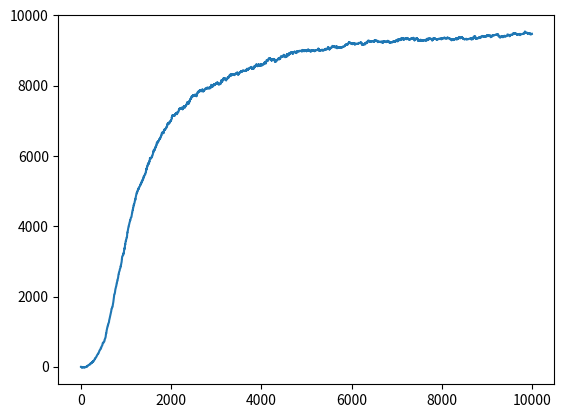

Reproduce this figure in Python.
import sys
import os
import random
import numpy as np
import matplotlib.pyplot as plt

#propriétés du plateau
width = 10
height = 6
states_n = width*height
actions_n = 4
t=0

#positionnement des éléments
hole = [[1,2],[4,4],[2,8]]
malusHole = [-15,-20,-20]
wall = [[3,0],[5,8]]
end = [[3,4],[5,3]]
bonusEnd = [1,100]
position = [0,0]

#fonction de récompense imédiate associée a la position sur le plateau
r = np.zeros([height,width])
for i in range(len(hole)) :
	r[hole[i][0], hole[i][1]] = malusHole[i]
for i in range(len(end)) :
	r[end[i][0], end[i][1]] = bonusEnd[i]

#fonction de valeur
Q = np.zeros([states_n,actions_n])

#paramètres de l'epérience
gamma = 0.99
probExp = 0.9

def calculCoeffExp(i,N) :
	"""calcul le coefficient d'exploration.
	Varie de manière linéaire sur N expériences"""
	c = (2*N-i)/(2*N)
	return c

def coord2num(c) :
	"""passage des coordonnées [x,y] au numéro de l'état"""
	return width*c[0]+c[1]

def num2coord(x) :
	"""passage du numéro de l'état aux coordonnées"""
	return [x//width, x%width]

#définition des actions
goUp = [-1,0]
goDown = [1,0]
goRight = [0,1] 
goLeft = [0,-1]

def isWall(position) :
	for w in wall :
		if np.equal(position,w).all() :
			return True
	return False

def isEnd(position) :
	for e in end :
		if np.equal(position,e).all() :
			return True
	return False

def isHole(position) :
	for h in hole :
		if np.equal(position,h).all() :
			return True
	return False

def affichage() :
	"""fonction d'affichage du plateau"""
	str = ""
	for i in range(height) :
		for j in range(width) :
			if np.equal([i,j],position).all() :
				str+="x"
			elif isWall([i,j]) :
				str+="#"
			elif isEnd([i,j]) :
				str+="@"
			elif isHole([i,j]) :
				str+="o"
			else :
				str+="."
		str+="\n"
	str+="\n"
	print(str)

def sommeQ(Q) :
	"""fait la somme des valeurs de Q"""
	res=0
	for l in Q :
		res += sum(l)
	return res

def movable(pos) :
	"""retourne si la position pos est atteignable"""
	if 0<=pos[0] and pos[0]<height and 0<=pos[1] and pos[1]<width and not isWall(pos) :
		return True
	return False

def move(dir) :
	""" 
	déplace la position dans la direction dir.
	0 pour haut, 1 pour droite, 2 pour bas, 3 pour gauche
	"""
	global position
	if dir==0 :
		if movable(np.add(position,goUp)) :
			position = np.add(position,goUp)

	elif dir==1 :
		if movable(np.add(position,goRight)) :
			position = np.add(position,goRight)

	elif dir==2 :
		if movable(np.add(position,goDown)) :
			position = np.add(position,goDown)

	elif dir==3 :
		if movable(np.add(position,goLeft)) :
			position = np.add(position,goLeft)

def realMove(dir,param) :
	""" modélise le déplacement réel, avec une probabilité param de ne pas glisser"""
	newdir = dir
	a = random.random()
	if a<((1-param)/2) :
		newdir = (dir-1)%4
	elif a<(1-param) :
		newdir = (dir+1)%4
	move(newdir)

def isEnded() :
	"""indique si le jeu est fini"""
	if isEnd(position) or isHole(position) :
		return True
	return False

def choixDirection() :
	"""choisi une direction"""
	a = random.random()
	if a<coeffExploration : #cas d'exploration
		return random.randrange(4)
	else : #cas d'exploitation
		return np.argmax(Q[coord2num(position)])




N = 10000 #nombre d'epériences

#listes utiles pour affichage de la courbe de la somme de Q
tmp = [i for i in range(N+1)]
sumQ = [0]

#début de l'entrainement
for i in range(N) :

	#on se replace au début, le temps est nul, et maj du coefficient d'exploration
	position=[0,0]
	t=0
	coeffExploration = calculCoeffExp(i,N)
	

	while not isEnded() : #on joue jusqu'à la fin
		
		#maj du temps et du coefficient alpha
		t+=1
		alpha = 1/t

		direction = choixDirection() #choix de la direction dans laquelle on va se déplacer

		#calcul du nouvel état a partir de la position actuelle et de la direction choisie
		oldState = coord2num(position)
		realMove(direction,probExp)
		newState = coord2num(position)

		#maj de la fonction Q
		Q[oldState,direction] = (1-alpha)*Q[oldState,direction] + alpha*(r[position[0],position[1]]+gamma*max(Q[newState]))
	
	
	sumQ.append(sommeQ(Q)) #maj de la somme des valeurs de Q
	

def indice(liste,elem) :
	for i in range(len(liste)) :
		if np.equal(elem,liste[i]).all() :
			return i
	return -1


def affSol():
	"""affiche la solution trouvée a partir de Q"""
	global position
	position = np.array([0,0])
	chemin = [position]

	while not isEnded() :
		direction = np.argmax(Q[coord2num(position)])
		move(direction)
		chemin.append(position)

	string = ""
	for i in range(height) :
		for j in range(width) :

			ind = indice(chemin,[i,j])
			
			if isWall([i,j]) :
				string+="#"
			elif isEnd([i,j]) :
				string+="@"
			elif isHole([i,j]) :
				string+="o"
			elif ind>=0 :
				string+=str(ind)
			else :
				string+="."
		string+="\n"
	string+="\n"
	print(string)




def parcours() :
	global position
	position = [0,0]

	while not isEnded() :

		affichage()
		direction = np.argmax(Q[coord2num(position)])
		move(direction)

affSol()

#affichage de l'évolution de la somme des valeurs de Q
plt.plot(tmp, sumQ)
#plt.show()
#plt.figure()
